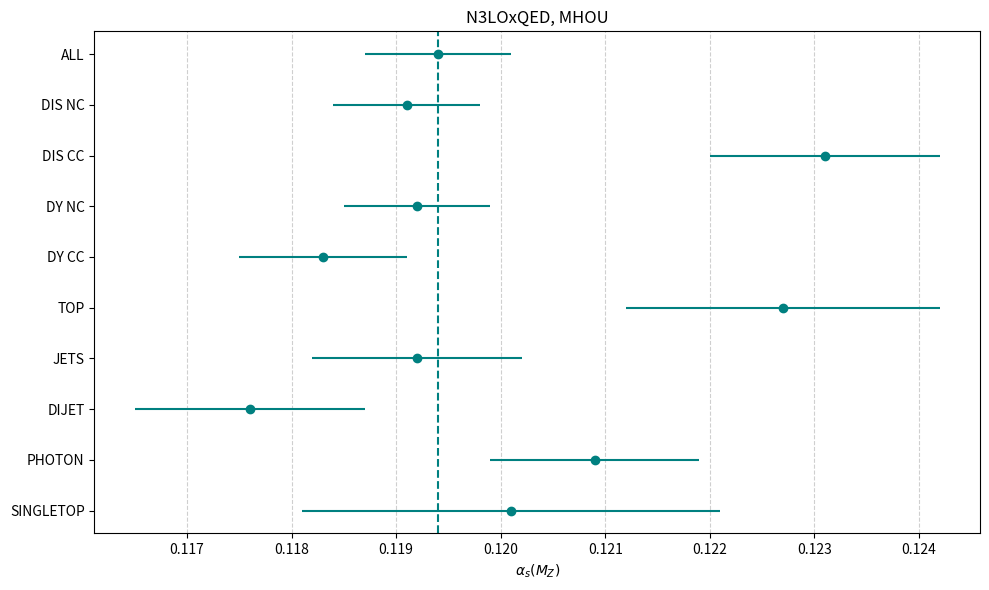

This figure's Python source:
import matplotlib.pyplot as plt
import numpy as np


# DATA ********************************************************************************************

# the alphas value and corresponding unceratinties based on partial chi2s for various fit settings
nnlo_mhou_qed = [
    "NNLOxQED, MHOU",
    {
        "ALL": (0.1202, 0.0006),
        "DIS NC": (0.1203, 0.0006),
        "DIS CC": (0.1235, 0.0011),
        "DY NC": (0.1199, 0.0006),
        "DY CC": (0.1193, 0.0007),
        "TOP": (0.1221, 0.0015),
        "JETS": (0.1195, 0.0009),
        "DIJET": (0.1174, 0.0011),
        "PHOTON": (0.1211, 0.0009),
        "SINGLETOP": (0.1201, 0.0020),
    }
]

n3lo_3pt_qed = [
    "N3LOxQED",
    {
        "ALL": (0.1187, 0.0005),
        "DIS NC": (0.1186, 0.0005),
        "DIS CC": (0.1220, 0.0010),
        "DY NC": (0.1187, 0.0005),
        "DY CC": (0.1178, 0.0006),
        "TOP": (0.1208, 0.0015),
        "JETS": (0.1184, 0.0009),
        "DIJET": (0.1168, 0.0010),
        "PHOTON": (0.1202, 0.0009),
        "SINGLETOP": (0.1191, 0.0020),
    }
]

n3lo_mhou = [
    "N3LO, MHOU",
    {
        "ALL": (0.1192, 0.0007),
        "DIS NC": (0.1189, 0.0007),
        "DIS CC": (0.1229, 0.0011),
        "DY NC": (0.1191, 0.0007),
        "DY CC": (0.1181, 0.0008),
        "TOP": (0.1226, 0.0015),
        "JETS": (0.1190, 0.0010),
        "DIJET": (0.1174, 0.0011),
        "PHOTON": (0.1207, 0.0010),
        "SINGLETOP": (0.1201, 0.0020),
    }
]


n3lo_qed_mhou = [
    "N3LOxQED, MHOU",
    {
        "ALL": (0.1194, 0.0007),
        "DIS NC": (0.1191, 0.0007),
        "DIS CC": (0.1231, 0.0011),
        "DY NC": (0.1192, 0.0007),
        "DY CC": (0.1183, 0.0008),
        "TOP": (0.1227, 0.0015),
        "JETS": (0.1192, 0.0010),
        "DIJET": (0.1176, 0.0011),
        "PHOTON": (0.1209, 0.0010),
        "SINGLETOP": (0.1201, 0.0020),
    }
]

# Which to plot ***********************************************************************************
fitdata = n3lo_qed_mhou

# Do the plot *************************************************************************************
plotlabel = fitdata[0]
data = fitdata[1]

labels = list(data.keys())[::-1]
central_values = [item[0] for item in data.values()][::-1]
uncertainties = [item[1] for item in data.values()][::-1]

y_positions = np.arange(len(labels))

plt.figure(figsize=(10, 6))
plt.errorbar( central_values, y_positions, xerr=uncertainties, fmt='o', color='teal', label='1std' )
plt.axvline( x=data["ALL"][0], color='teal', linestyle='--', label=r'Reference $\alpha_s(M_Z)$' )

plt.yticks(y_positions, labels)
plt.xlabel(r"$\alpha_s(M_Z)$")
plt.title(plotlabel)
# plt.legend()
plt.grid(axis='x', linestyle='--', alpha=0.6)

plt.tight_layout()
plt.savefig("pulls.pdf")
